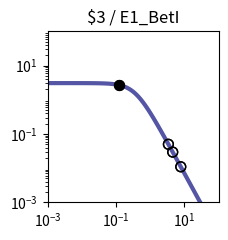

The matplotlib source for this figure: (Note: this script raises an exception after producing the figure.)
import matplotlib.pyplot as plt
import matplotlib.ticker as ticker
import numpy as np

fig, ax = plt.subplots(figsize=(2.5,2.5))

plt.xlim(1.000000e-03, 1.000000e+02)
plt.ylim(1.000000e-03, 1.000000e+02)

x = np.array([1.000000e-03,1.122018e-03,1.258925e-03,1.412538e-03,1.584893e-03,1.778279e-03,1.995262e-03,2.238721e-03,2.511886e-03,2.818383e-03,3.162278e-03,3.548134e-03,3.981072e-03,4.466836e-03,5.011872e-03,5.623413e-03,6.309573e-03,7.079458e-03,7.943282e-03,8.912509e-03,1.000000e-02,1.122018e-02,1.258925e-02,1.412538e-02,1.584893e-02,1.778279e-02,1.995262e-02,2.238721e-02,2.511886e-02,2.818383e-02,3.162278e-02,3.548134e-02,3.981072e-02,4.466836e-02,5.011872e-02,5.623413e-02,6.309573e-02,7.079458e-02,7.943282e-02,8.912509e-02,1.000000e-01,1.122018e-01,1.258925e-01,1.412538e-01,1.584893e-01,1.778279e-01,1.995262e-01,2.238721e-01,2.511886e-01,2.818383e-01,3.162278e-01,3.548134e-01,3.981072e-01,4.466836e-01,5.011872e-01,5.623413e-01,6.309573e-01,7.079458e-01,7.943282e-01,8.912509e-01,1.000000e+00,1.122018e+00,1.258925e+00,1.412538e+00,1.584893e+00,1.778279e+00,1.995262e+00,2.238721e+00,2.511886e+00,2.818383e+00,3.162278e+00,3.548134e+00,3.981072e+00,4.466836e+00,5.011872e+00,5.623413e+00,6.309573e+00,7.079458e+00,7.943282e+00,8.912509e+00,1.000000e+01,1.122018e+01,1.258925e+01,1.412538e+01,1.584893e+01,1.778279e+01,1.995262e+01,2.238721e+01,2.511886e+01,2.818383e+01,3.162278e+01,3.548134e+01,3.981072e+01,4.466836e+01,5.011872e+01,5.623413e+01,6.309573e+01,7.079458e+01,7.943282e+01,8.912509e+01,1.000000e+02,])
y = np.array([3.064938e+00,3.064923e+00,3.064905e+00,3.064883e+00,3.064855e+00,3.064821e+00,3.064779e+00,3.064727e+00,3.064663e+00,3.064584e+00,3.064486e+00,3.064366e+00,3.064217e+00,3.064033e+00,3.063806e+00,3.063525e+00,3.063179e+00,3.062752e+00,3.062224e+00,3.061572e+00,3.060768e+00,3.059776e+00,3.058551e+00,3.057039e+00,3.055175e+00,3.052876e+00,3.050041e+00,3.046548e+00,3.042245e+00,3.036947e+00,3.030430e+00,3.022421e+00,3.012588e+00,3.000533e+00,2.985777e+00,2.967755e+00,2.945795e+00,2.919121e+00,2.886839e+00,2.847944e+00,2.801333e+00,2.745835e+00,2.680259e+00,2.603476e+00,2.514515e+00,2.412703e+00,2.297807e+00,2.170178e+00,2.030873e+00,1.881706e+00,1.725216e+00,1.564534e+00,1.403144e+00,1.244593e+00,1.092183e+00,9.487108e-01,8.162870e-01,6.962659e-01,5.892676e-01,4.952741e-01,4.137677e-01,3.438797e-01,2.845294e-01,2.345395e-01,1.927237e-01,1.579471e-01,1.291638e-01,1.054355e-01,8.593860e-02,6.996184e-02,5.689857e-02,4.623681e-02,3.754794e-02,3.047541e-02,2.472418e-02,2.005113e-02,1.625660e-02,1.317705e-02,1.067883e-02,8.652897e-03,7.010433e-03,5.679157e-03,4.600309e-03,3.726156e-03,3.017946e-03,2.444234e-03,1.979515e-03,1.603106e-03,1.298241e-03,1.051333e-03,8.513706e-04,6.894323e-04,5.582905e-04,4.520904e-04,3.660896e-04,2.964472e-04,2.400520e-04,1.943846e-04,1.574045e-04,1.274592e-04,1.032107e-04,])
c = "#5455a4"

hi_x = np.array([1.232062e-01,1.232062e-01,])
hi_y = np.array([2.693366e+00,2.693366e+00,])
lo_x = np.array([7.823833e+00,7.823833e+00,3.400860e+00,3.400860e+00,4.546179e+00,4.546179e+00,])
lo_y = np.array([1.097850e-02,1.097850e-02,4.991220e-02,4.991220e-02,2.951688e-02,2.951688e-02,])

plt.loglog(x,y,lw=3,color=c)
plt.scatter(hi_x,hi_y,marker='o',s=50,color='black',zorder=10)
plt.scatter(lo_x,lo_y,marker='o',s=50,edgecolors='black',color='none',zorder=10)

plt.title("$3 / E1_BetI")

ax.xaxis.set_major_locator(ticker.LogLocator(numticks=3))
ax.yaxis.set_major_locator(ticker.LogLocator(numticks=3))

ax.set_aspect('equal')
plt.tight_layout()

plt.savefig("/content/output/0xF6/response_plot_$3_E1_BetI.png", bbox_inches='tight')
